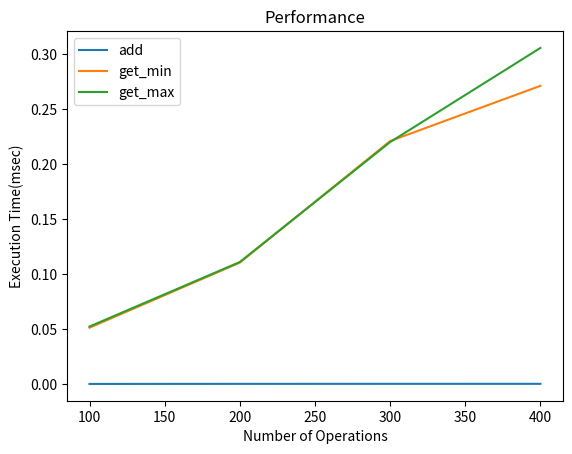

The matplotlib source for this figure:
class MinMaxClassQuick(object):
    def __init__(self):
        self.content=[]
        self.size = 0

    def add(self,value):
        self.content.append(value)
        self.size += 1

    def quickSort(self):
        if len(self.content) > 1:
            piv = self.content[0]
            self.left = MinMaxClassQuick()
            self.right =MinMaxClassQuick()
            for i in range(1, len(self.content)):
                if (self.content[i] < piv):
                    self.left.add(self.content[i])

                else:
                    self.right.add(self.content[i])
            return self.left.quickSort() + [piv] + self.right.quickSort()

        else:
            return self.content

    def get_min(self):
        new = self.quickSort()
        return new[0]

    def get_max(self):
        new = self.quickSort()
        leng = self.size -1
        return new[leng]

    def get_list(self):
        return self.content




a = MinMaxClassQuick()
a.add(2)
a.add(5)
a.add(7)
print(a.get_min())
print(a.get_max())
print(a.quickSort())
print(a.content)


import random
for r in range(100):
    num = random.randint(0,1000)
    a.add(num)
    my_min = a.get_min()
    my_max = a.get_max()

import time
def measure_time(a,rounds):
    tot_time_add = 0
    tot_time_min = 0
    tot_time_max = 0

    for r in range(rounds):

        num = random.randint(0, 100)
        start = time.time()
        my_add = a.add(num)
        tot_time_add += (time.time() - start)

        start = time.time()
        my_min = a.get_min()
        tot_time_min += (time.time() - start)

        start = time.time()
        my_max = a.get_max()
        tot_time_max += (time.time() - start)

    tot_time_add /= rounds
    tot_time_min /= rounds      ### doing the average by dividing by the number of rounds. so that we can the time needed for 1 round
    tot_time_max /= rounds

    return tot_time_add, tot_time_min, tot_time_max

for rounds in range(100,500,100):
    print(rounds, measure_time(a,rounds))

values_add, values_min, values_max = [], [], []
for rounds in range(100,500,100):
    a= MinMaxClassQuick()
    my_add, my_min, my_max = measure_time(a, rounds)
    values_add.append(my_add * 1000)
    values_min.append(my_min * 1000)
    values_max.append(my_max * 1000)

import matplotlib.pyplot as plt
xlabels = range(100,500,100)
plt.plot(xlabels, values_add, label='add')
plt.plot(xlabels, values_min, label='get_min')
plt.plot(xlabels, values_max, label='get_max')
plt.legend()
plt.xlabel('Number of Operations')
plt.ylabel('Execution Time(msec)')
plt.title('Performance')
plt.show()




